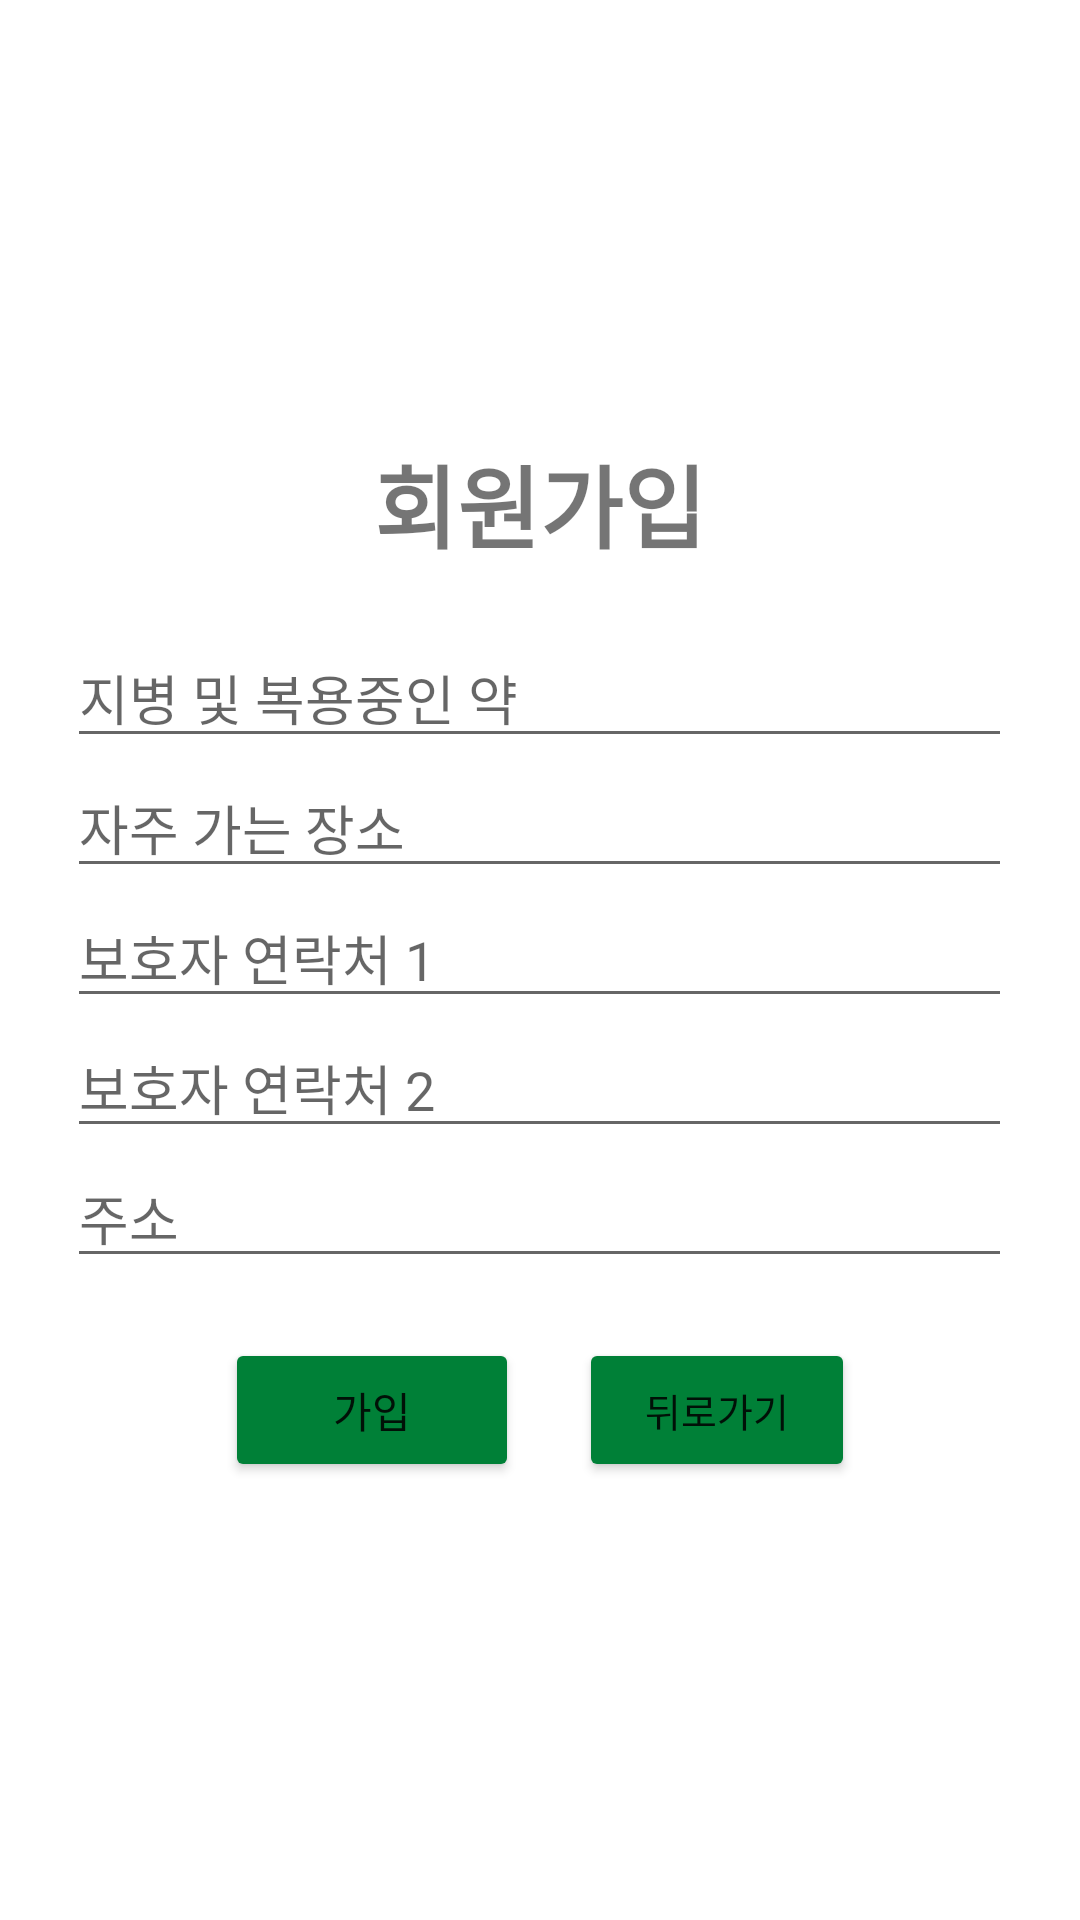

Here is an Android app screen rendered from its layout file. Give the layout XML and the strings, colors and styles it references.
<!-- AndroidManifest.xml: application theme Theme.GURU2_Android_10 -->
<!-- res/layout/activity_privacy.xml -->
<?xml version="1.0" encoding="utf-8"?>
<LinearLayout xmlns:android="http://schemas.android.com/apk/res/android"
    xmlns:app="http://schemas.android.com/apk/res-auto"
    xmlns:tools="http://schemas.android.com/tools"
    android:layout_width="match_parent"
    android:layout_height="match_parent"
    android:orientation="vertical"
    android:gravity="center"
    tools:context=".activity_privacy">

    <TextView
        android:layout_width="wrap_content"
        android:layout_height="wrap_content"
        android:text="회원가입"
        android:textSize="30dp"
        android:textStyle="bold"
        android:layout_marginBottom="20dp"
        tools:ignore="MissingConstraints" />

    <EditText
        android:id="@+id/privacy_disease"
        android:layout_width="wrap_content"
        android:layout_height="wrap_content"
        android:ems="15"
        android:hint="지병 및 복용중인 약"/>

    <EditText
        android:id="@+id/privacy_place"
        android:layout_width="wrap_content"
        android:layout_height="wrap_content"
        android:ems="15"
        android:hint="자주 가는 장소"/>

    <EditText
        android:id="@+id/privacy_num1"
        android:layout_width="wrap_content"
        android:layout_height="wrap_content"
        android:ems="15"
        android:hint="보호자 연락처 1"
        />

    <EditText
        android:id="@+id/privacy_num2"
        android:layout_width="wrap_content"
        android:layout_height="wrap_content"
        android:ems="15"
        android:hint="보호자 연락처 2"
        />

    <EditText
        android:id="@+id/privacy_home"
        android:layout_width="wrap_content"
        android:layout_height="wrap_content"
        android:ems="15"
        android:hint="주소"
        />

    <LinearLayout
        android:layout_width="match_parent"
        android:layout_height="wrap_content"
        android:layout_marginTop="20dp"
        android:gravity="center">

        <Button
            android:id="@+id/privacy_register"
            android:layout_width="wrap_content"
            android:layout_height="wrap_content"
            android:text="가입"
            android:ems="6"
            android:layout_marginRight="10dp"
            android:backgroundTint="#008037"/>

        <Button
            android:id="@+id/privacy_cancel"
            android:layout_width="wrap_content"
            android:layout_height="wrap_content"
            android:text="뒤로가기"
            android:textSize="13dp"
            android:ems="6"
            android:layout_marginLeft="10dp"
            android:backgroundTint="#008037"/>
    </LinearLayout>
</LinearLayout>
<!-- resources referenced by this layout -->
<resources>
  <style name="Theme.GURU2_Android_10" parent="Theme.MaterialComponents.DayNight.NoActionBar">
          
          <item name="colorPrimary">@color/green</item>
          <item name="colorPrimaryVariant">@color/green</item>
          <item name="colorOnPrimary">@color/white</item>
          
          <item name="colorSecondary">@color/teal_200</item>
          <item name="colorSecondaryVariant">@color/teal_700</item>
          <item name="colorOnSecondary">@color/black</item>
          
          <item name="android:statusBarColor">?attr/colorPrimaryVariant</item>
          
      </style>
  <color name="green">#B9CEAC</color>
  <color name="white">#FFFFFFFF</color>
  <color name="teal_200">#FF03DAC5</color>
  <color name="teal_700">#FF018786</color>
  <color name="black">#FF000000</color>
</resources>
